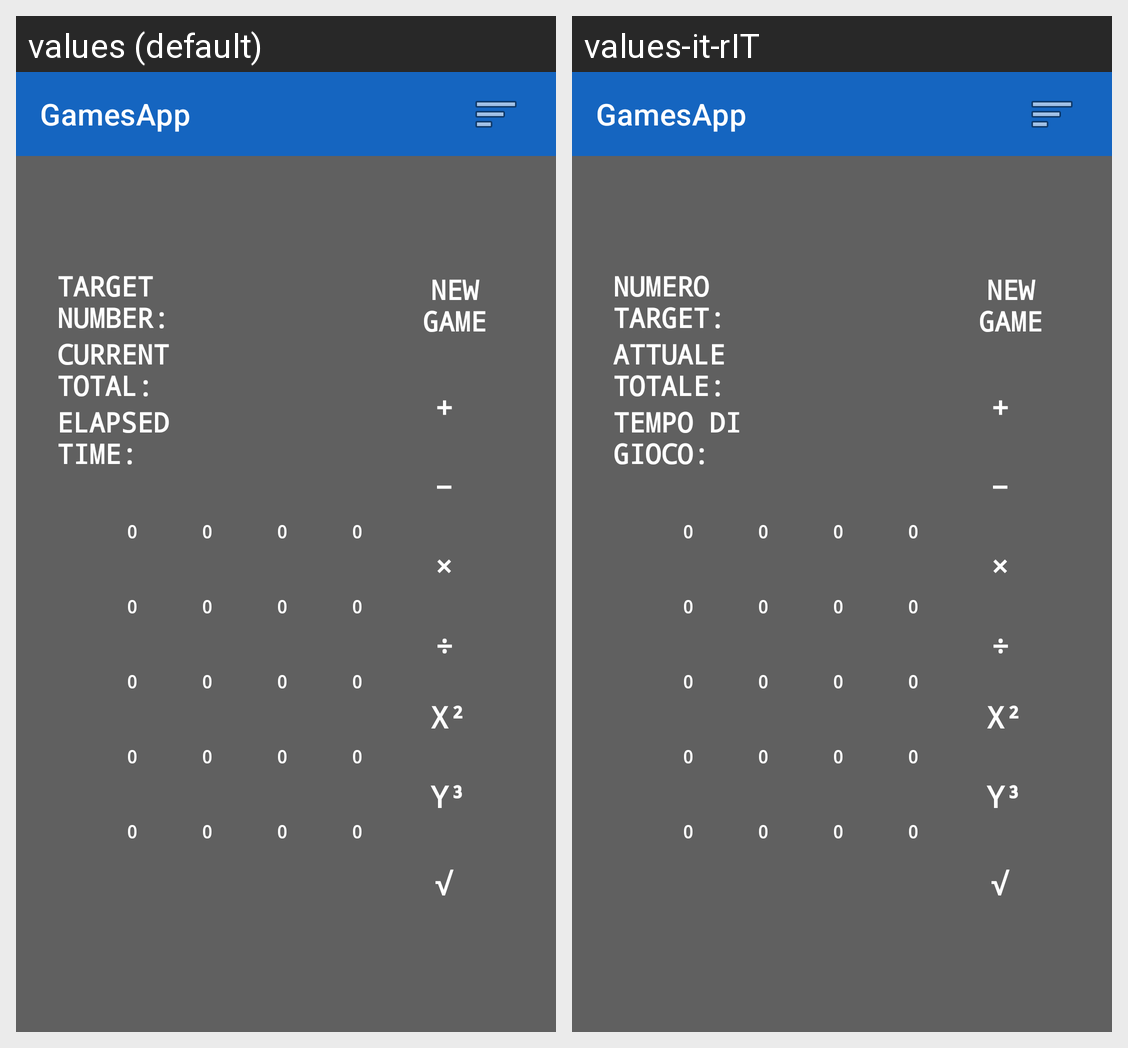

This grid shows one Android layout under two languages. Give, for every string resource on the screen, its name, the default text and each shown locale's text.
Android screen res/layout/activity_mathgame.xml rendered under 2 locales, left to right: values (default), values-it-rIT. Device: Nexus 5 (rendered at 1080×1920; each locale shown at half size, 540×960, under a caption strip naming it); theme AppTheme.
Strings drawn on this screen, with the default value and each locale's value (text and hints the layout hard-codes, and strings that could not be matched under every locale, appear in the picture but are not listed):

targetnumberlabel
  values: TARGET NUMBER:
  values-it-rIT: NUMERO TARGET:

currentsumlabel
  values: CURRENT TOTAL:
  values-it-rIT: ATTUALE TOTALE:

elapsedtimelabel
  values: ELAPSED TIME:
  values-it-rIT: TEMPO DI GIOCO:

title_activity_launcher
  values: GamesApp
  values-it-rIT: GamesApp  [not translated; the default value is used]
